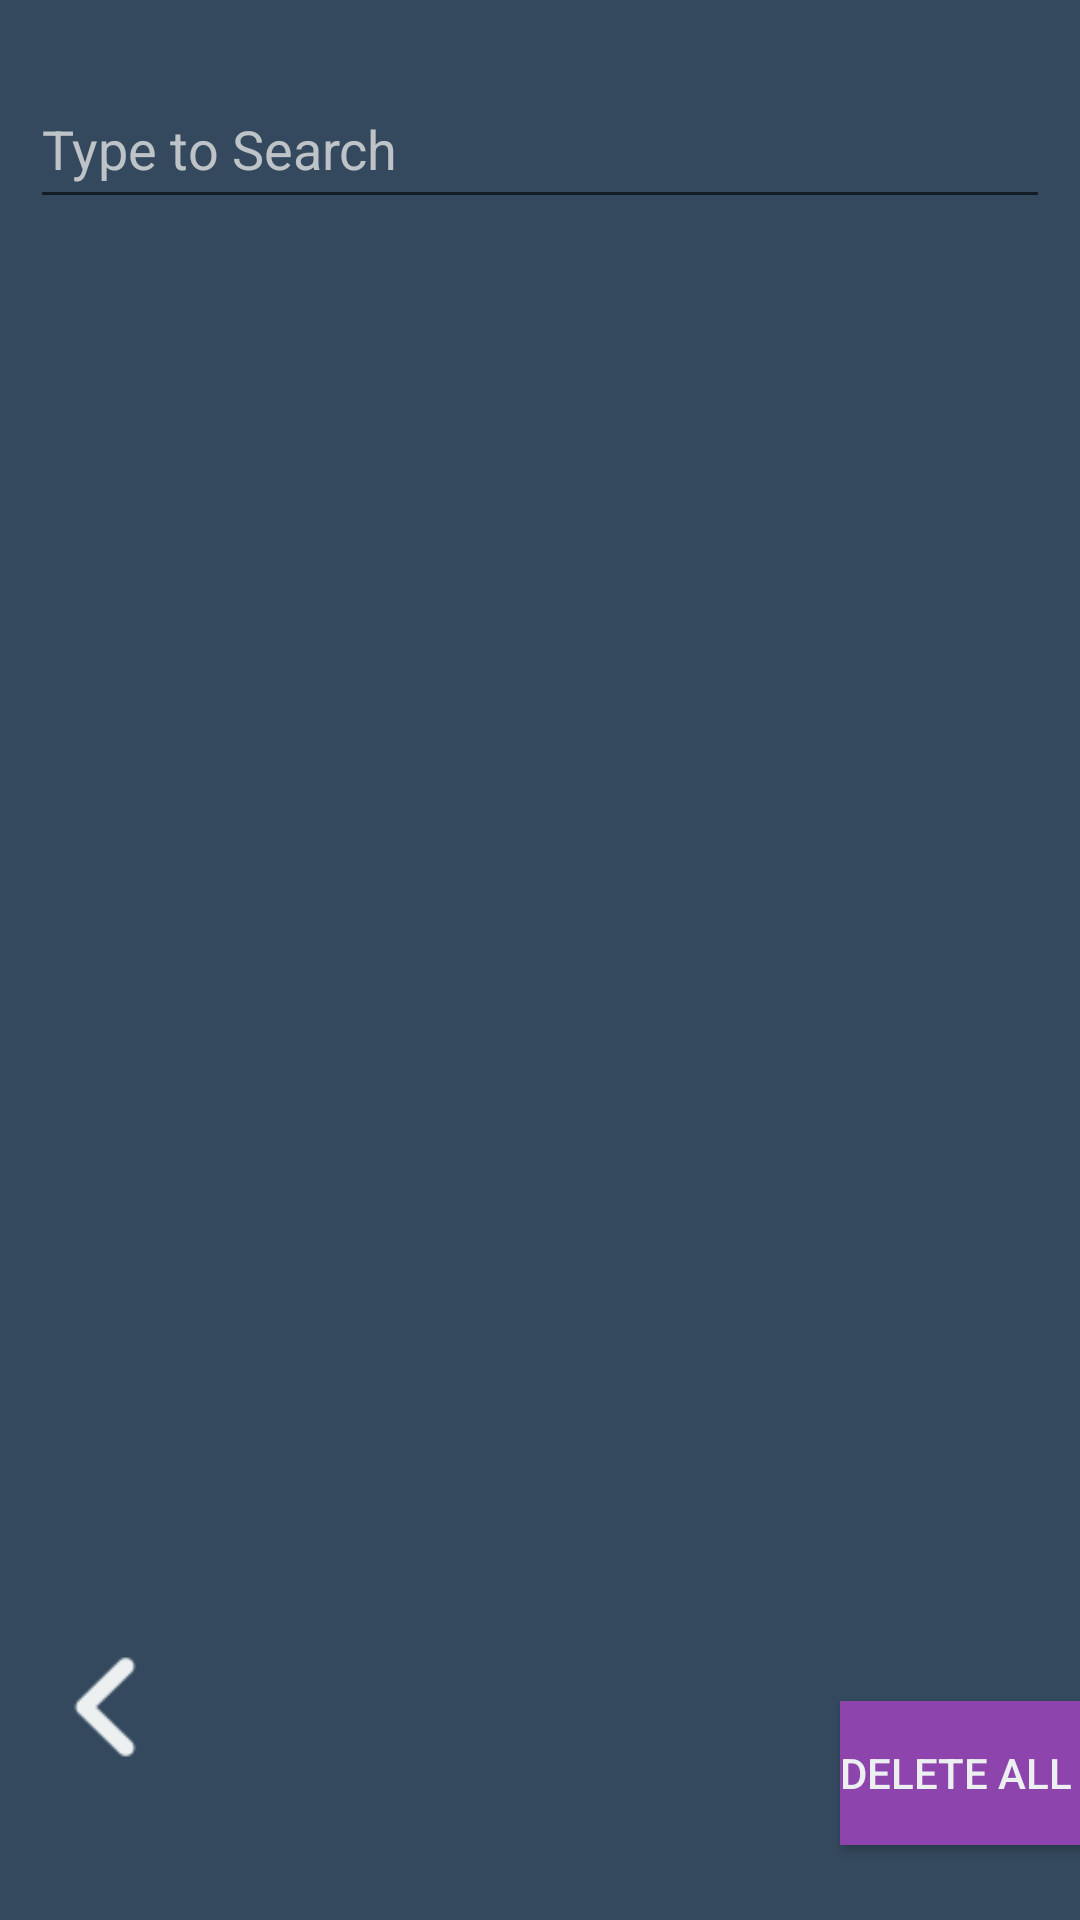

Here is an Android app screen rendered from its layout file. Give the layout XML and the strings, colors and styles it references.
<!-- AndroidManifest.xml: application theme Theme.MExpense -->
<!-- res/layout/activity_search_trip.xml -->
<?xml version="1.0" encoding="utf-8"?>
<androidx.constraintlayout.widget.ConstraintLayout xmlns:android="http://schemas.android.com/apk/res/android"
    xmlns:app="http://schemas.android.com/apk/res-auto"
    xmlns:tools="http://schemas.android.com/tools"
    android:layout_width="match_parent"
    android:layout_height="match_parent"
    android:background="@color/wetasphalt_dark"
    tools:context=".SearchTripActivity">

    <ListView
        android:id="@+id/tripListView"
        android:layout_width="389dp"
        android:layout_height="427dp"
        android:layout_margin="10dp"
        android:layout_marginStart="10dp"
        android:layout_marginEnd="96dp"
        android:layout_marginBottom="72dp"
        android:clickable="true"
        android:textColor="@color/clouds_light"
        app:layout_constraintBottom_toBottomOf="parent"
        app:layout_constraintEnd_toEndOf="parent"
        app:layout_constraintHorizontal_bias="0.0"
        app:layout_constraintStart_toStartOf="parent"
        app:layout_constraintTop_toBottomOf="@+id/searchText"
        app:layout_constraintVertical_bias="0.0" />

    <androidx.appcompat.widget.AppCompatButton
        android:id="@+id/deleteAllButton"
        android:layout_width="wrap_content"
        android:layout_height="wrap_content"
        android:layout_marginStart="280dp"
        android:layout_marginEnd="10dp"
        android:layout_marginBottom="25dp"
        android:background="@color/wisteria_dark_accent"
        android:onClick="deleteAllTrips"
        android:text="@string/reset_database"
        android:textColor="@color/clouds_light"
        app:layout_constraintBottom_toBottomOf="parent"
        app:layout_constraintEnd_toEndOf="parent"
        app:layout_constraintHorizontal_bias="0.0"
        app:layout_constraintStart_toStartOf="parent"
        app:layout_constraintTop_toBottomOf="@+id/tripListView"
        app:layout_constraintVertical_bias="1.0" />


    <androidx.appcompat.widget.AppCompatImageButton
        android:id="@+id/backButton"
        android:layout_width="50dp"
        android:layout_height="50dp"
        android:layout_marginStart="10dp"
        android:layout_marginTop="20dp"
        android:layout_marginEnd="220dp"
        android:layout_marginBottom="25dp"
        android:background="@drawable/back_white"
        android:contentDescription="@string/desc_back"
        android:onClick="back"
        app:layout_constraintBottom_toBottomOf="parent"
        app:layout_constraintEnd_toStartOf="@+id/deleteAllButton"
        app:layout_constraintStart_toStartOf="parent"
        app:layout_constraintTop_toBottomOf="@+id/tripListView"
        app:layout_constraintVertical_bias="0.4" />

    <EditText
        android:id="@+id/searchText"
        android:layout_width="match_parent"
        android:layout_height="50dp"
        android:layout_marginStart="10dp"
        android:layout_marginTop="23dp"
        android:layout_marginEnd="10dp"
        android:ems="10"
        android:hint="@string/search_btn"
        android:inputType="textPersonName"
        android:textColor="@color/clouds_light"
        android:textColorHint="@color/silver_hint"
        app:layout_constraintStart_toStartOf="parent"
        app:layout_constraintTop_toTopOf="parent" />

</androidx.constraintlayout.widget.ConstraintLayout>
<!-- resources referenced by this layout -->
<resources>
  <color name="clouds_light">#ECF0F1</color>
  <color name="silver_hint">#BDC3C7</color>
  <color name="wetasphalt_dark">#34495E</color>
  <color name="wisteria_dark_accent">#8E44AD</color>
  <!-- drawable back_white: png bitmap (drawable, 710 bytes) -->
  <string name="reset_database">Delete all trips</string>
  <string name="search_btn">Type to Search</string>
  <style name="Theme.MExpense" parent="Theme.MaterialComponents.DayNight.DarkActionBar">
          
          <item name="colorPrimary">@color/amethyst_accent</item>
          <item name="colorPrimaryVariant">@color/wisteria_dark_accent</item>
          <item name="colorOnPrimary">@color/clouds_light</item>
          
          <item name="colorSecondary">@color/wisteria_dark_accent</item>
          <item name="colorSecondaryVariant">@color/teal_700</item>
          <item name="colorOnSecondary">@color/black</item>
          
          <item name="android:statusBarColor">?attr/colorPrimaryVariant</item>
          
      </style>
  <color name="amethyst_accent">#9B59B6</color>
  <color name="teal_700">#FF018786</color>
  <color name="black">#FF000000</color>
</resources>
